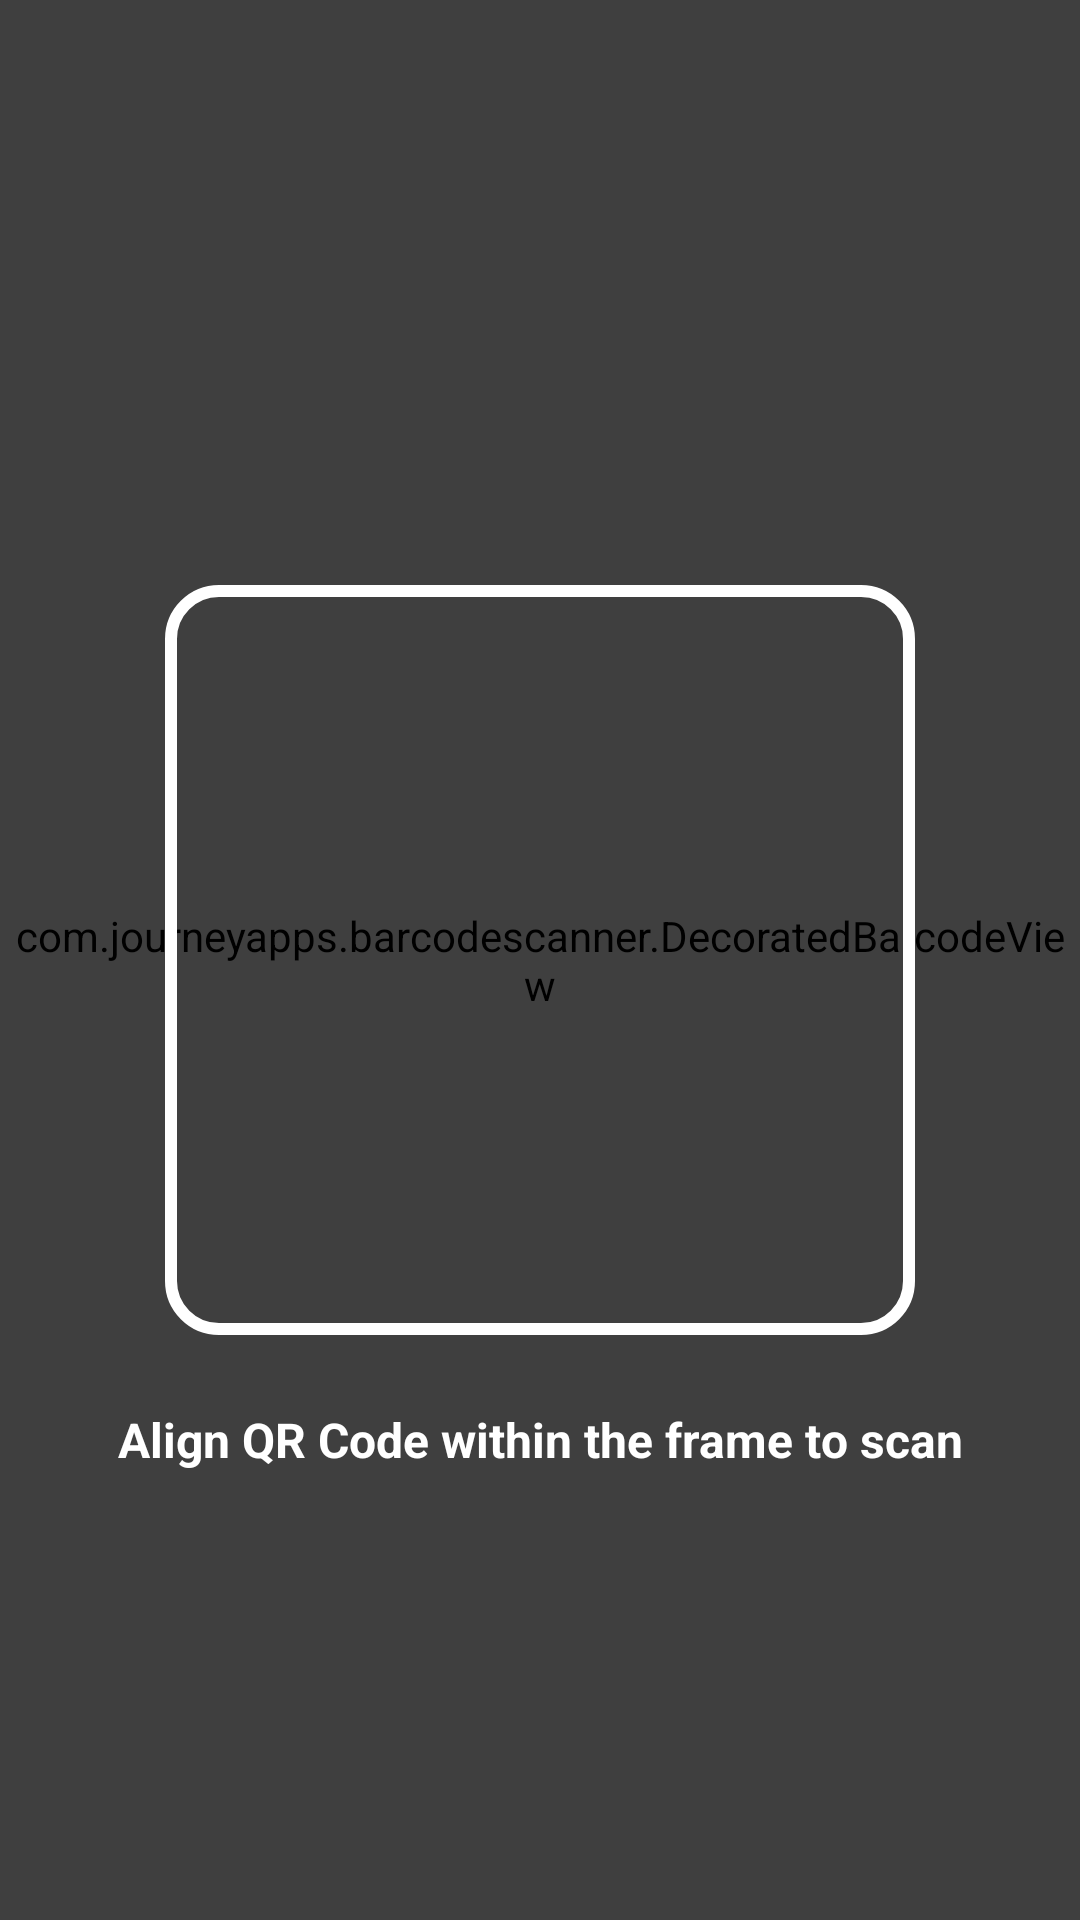

Write the Android layout XML for this screen, with the resource values it uses.
<!-- AndroidManifest.xml: application theme Theme.TikEvent -->
<!-- res/layout/fragment_scan.xml -->
<?xml version="1.0" encoding="utf-8"?>
<androidx.constraintlayout.widget.ConstraintLayout xmlns:android="http://schemas.android.com/apk/res/android"
    xmlns:app="http://schemas.android.com/apk/res-auto"
    xmlns:tools="http://schemas.android.com/tools"
    android:layout_width="match_parent"
    android:layout_height="match_parent"
    android:background="@android:color/black"
    tools:context=".fragment.ScanFragment">

    <com.journeyapps.barcodescanner.DecoratedBarcodeView
        android:id="@+id/barcode_scanner"
        android:layout_width="match_parent"
        android:layout_height="match_parent"
        app:layout_constraintBottom_toBottomOf="parent"
        app:layout_constraintEnd_toEndOf="parent"
        app:layout_constraintStart_toStartOf="parent"
        app:layout_constraintTop_toTopOf="parent"
        app:zxing_preview_scaling_strategy="centerCrop"
        app:zxing_use_texture_view="true" />

    <View
        android:id="@+id/scanner_overlay"
        android:layout_width="match_parent"
        android:layout_height="match_parent"
        android:background="#80000000"
        app:layout_constraintBottom_toBottomOf="parent"
        app:layout_constraintEnd_toEndOf="parent"
        app:layout_constraintStart_toStartOf="parent"
        app:layout_constraintTop_toTopOf="parent" />

    <View
        android:id="@+id/scanner_frame"
        android:layout_width="250dp"
        android:layout_height="250dp"
        android:background="@drawable/scanner_frame_border"
        app:layout_constraintBottom_toBottomOf="parent"
        app:layout_constraintEnd_toEndOf="parent"
        app:layout_constraintStart_toStartOf="parent"
        app:layout_constraintTop_toTopOf="parent" />

    <TextView
        android:id="@+id/scan_instruction_text"
        android:layout_width="wrap_content"
        android:layout_height="wrap_content"
        android:layout_marginTop="24dp"
        android:text="Align QR Code within the frame to scan"
        android:textColor="@android:color/white"
        android:textSize="16sp"
        android:textStyle="bold"
        app:layout_constraintEnd_toEndOf="parent"
        app:layout_constraintStart_toStartOf="parent"
        app:layout_constraintTop_toBottomOf="@+id/scanner_frame" />

</androidx.constraintlayout.widget.ConstraintLayout>
<!-- resources referenced by this layout -->
<resources>
  <!-- drawable scanner_frame_border (drawable) -->
  <?xml version="1.0" encoding="utf-8"?>
  <shape xmlns:android="http://schemas.android.com/apk/res/android"
      android:shape="rectangle">
  
      <solid android:color="@android:color/transparent" />
  
      <stroke
          android:width="4dp"
          android:color="@android:color/white" />
  
      <corners android:radius="16dp" />
  </shape>
  <color name="md_theme_primary">#67548E</color>
  <color name="md_theme_onPrimary">#FFFFFF</color>
  <color name="md_theme_primaryContainer">#EADDFF</color>
  <color name="md_theme_onPrimaryContainer">#4F3D74</color>
  <color name="md_theme_secondary">#635B70</color>
  <color name="md_theme_onSecondary">#FFFFFF</color>
  <color name="md_theme_secondaryContainer">#E9DEF8</color>
  <color name="md_theme_onSecondaryContainer">#4B4358</color>
  <color name="md_theme_tertiary">#7E525E</color>
  <color name="md_theme_onTertiary">#FFFFFF</color>
  <color name="md_theme_tertiaryContainer">#FFD9E1</color>
  <color name="md_theme_onTertiaryContainer">#643B46</color>
  <color name="md_theme_error">#BA1A1A</color>
  <color name="md_theme_onError">#FFFFFF</color>
  <color name="md_theme_errorContainer">#FFDAD6</color>
  <color name="md_theme_onErrorContainer">#93000A</color>
  <color name="md_theme_background">#FEF7FF</color>
  <color name="md_theme_onBackground">#1D1B20</color>
  <color name="md_theme_surface">#FEF7FF</color>
  <color name="md_theme_onSurface">#1D1B20</color>
  <color name="md_theme_surfaceVariant">#E7E0EB</color>
  <color name="md_theme_onSurfaceVariant">#49454E</color>
  <color name="md_theme_outline">#7A757F</color>
  <color name="md_theme_outlineVariant">#CBC4CF</color>
  <color name="md_theme_inverseSurface">#322F35</color>
  <color name="md_theme_inverseOnSurface">#F5EFF7</color>
  <color name="md_theme_inversePrimary">#D2BCFD</color>
  <color name="md_theme_primaryFixed">#EADDFF</color>
  <color name="md_theme_onPrimaryFixed">#220F46</color>
  <color name="md_theme_primaryFixedDim">#D2BCFD</color>
  <color name="md_theme_onPrimaryFixedVariant">#4F3D74</color>
  <color name="md_theme_secondaryFixed">#E9DEF8</color>
  <color name="md_theme_onSecondaryFixed">#1E182B</color>
  <color name="md_theme_secondaryFixedDim">#CDC2DB</color>
  <color name="md_theme_onSecondaryFixedVariant">#4B4358</color>
  <color name="md_theme_tertiaryFixed">#FFD9E1</color>
  <color name="md_theme_onTertiaryFixed">#31101B</color>
  <color name="md_theme_tertiaryFixedDim">#F0B7C5</color>
  <color name="md_theme_onTertiaryFixedVariant">#643B46</color>
  <color name="md_theme_surfaceDim">#DED8E0</color>
  <color name="md_theme_surfaceBright">#FEF7FF</color>
  <color name="md_theme_surfaceContainerLowest">#FFFFFF</color>
  <color name="md_theme_surfaceContainerLow">#F8F1FA</color>
  <color name="md_theme_surfaceContainer">#F2ECF4</color>
  <color name="md_theme_surfaceContainerHigh">#ECE6EE</color>
  <color name="md_theme_surfaceContainerHighest">#E7E0E8</color>
</resources>
